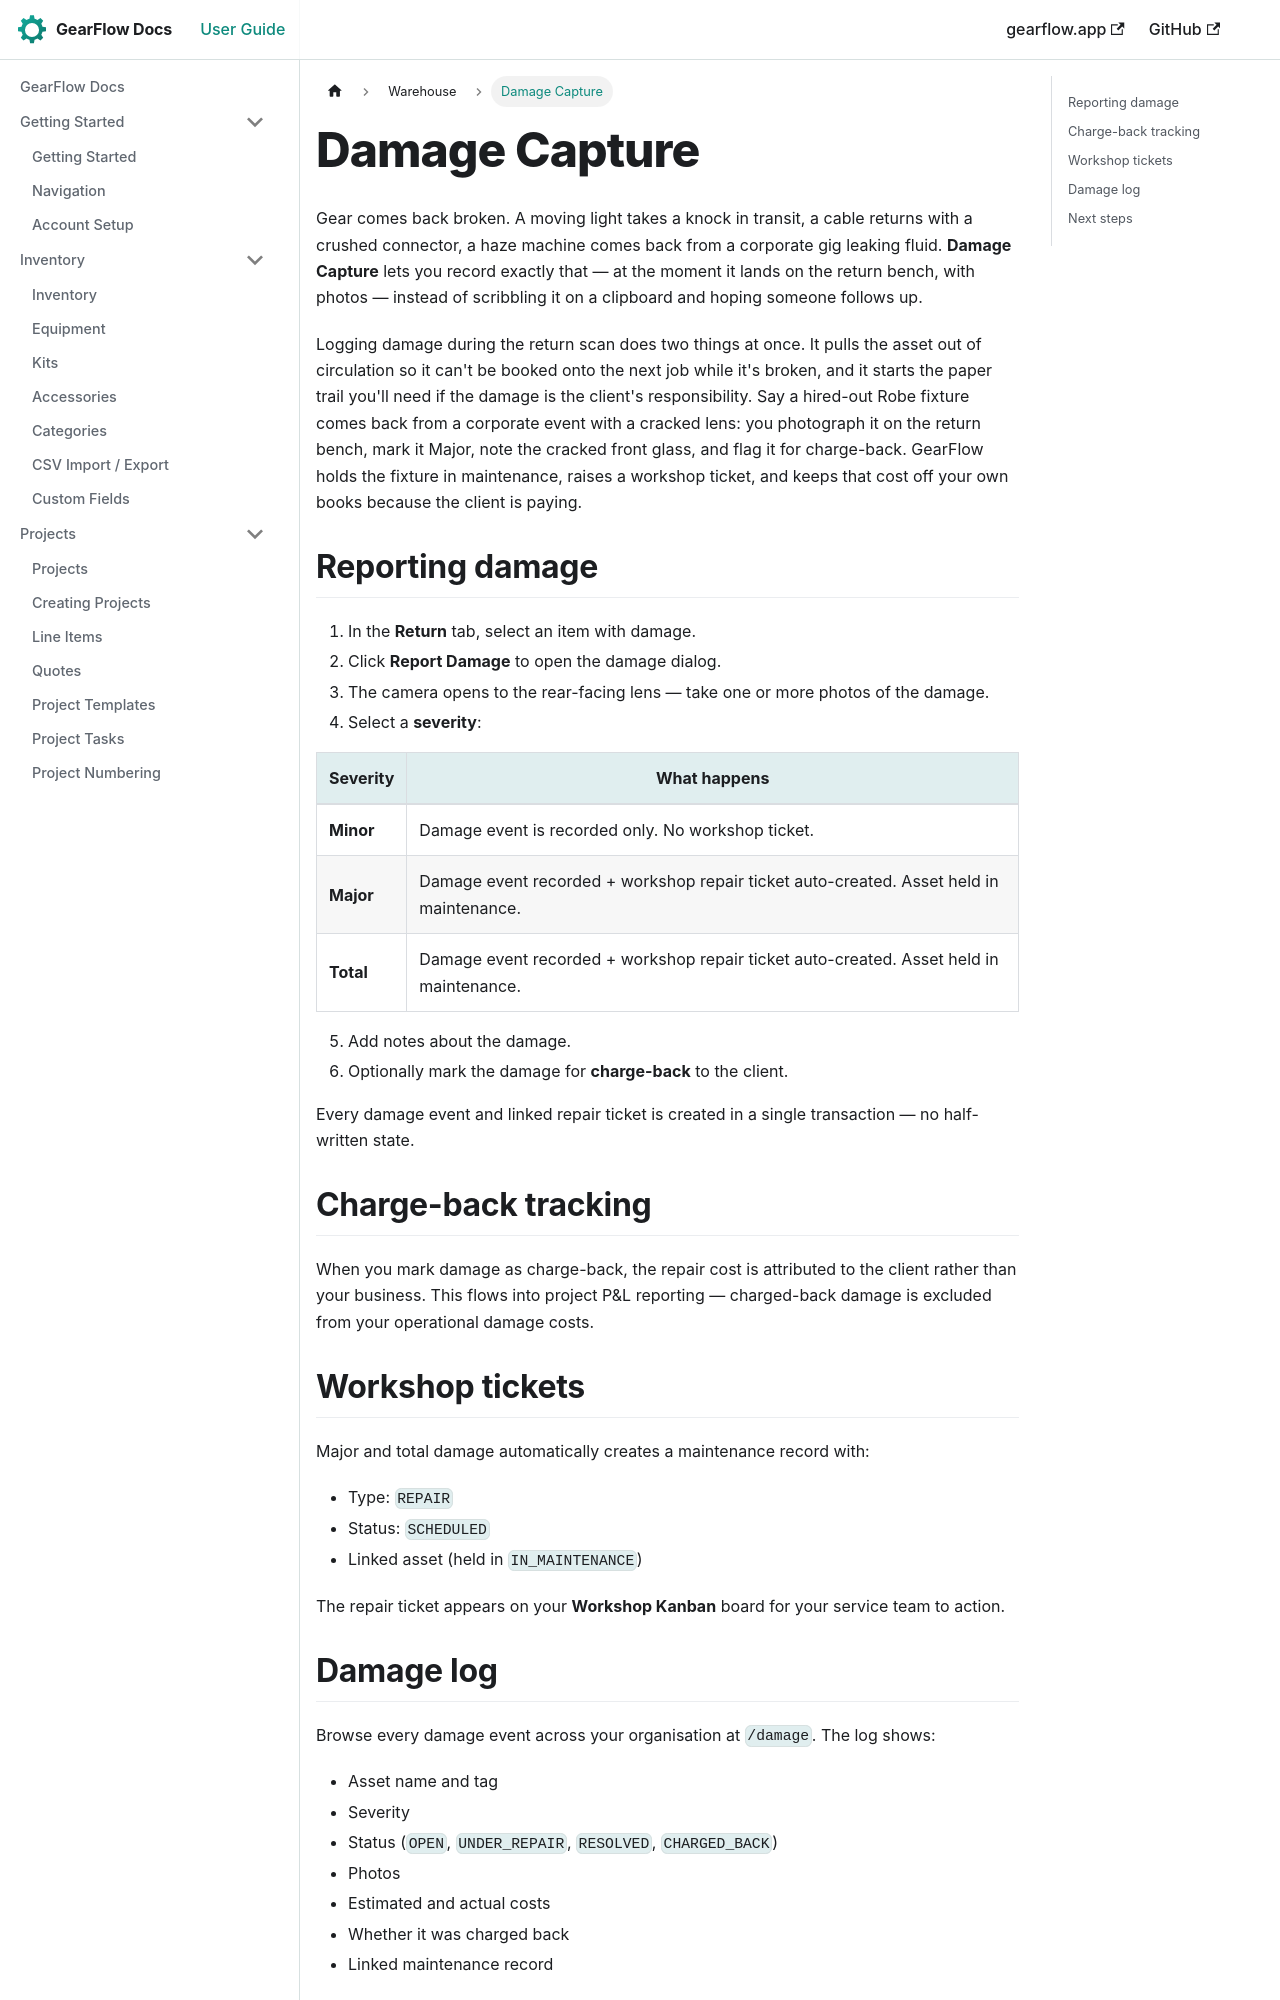

repository: TwoToned/gearflow-docs · page: docs/warehouse/damage.html · generator: docusaurus

---
sidebar_position: 5
---

# Damage Capture

Gear comes back broken. A moving light takes a knock in transit, a cable returns with a crushed connector, a haze machine comes back from a corporate gig leaking fluid. **Damage Capture** lets you record exactly that — at the moment it lands on the return bench, with photos — instead of scribbling it on a clipboard and hoping someone follows up.

Logging damage during the return scan does two things at once. It pulls the asset out of circulation so it can't be booked onto the next job while it's broken, and it starts the paper trail you'll need if the damage is the client's responsibility. Say a hired-out Robe fixture comes back from a corporate event with a cracked lens: you photograph it on the return bench, mark it Major, note the cracked front glass, and flag it for charge-back. GearFlow holds the fixture in maintenance, raises a workshop ticket, and keeps that cost off your own books because the client is paying.

## Reporting damage

1. In the **Return** tab, select an item with damage.
2. Click **Report Damage** to open the damage dialog.
3. The camera opens to the rear-facing lens — take one or more photos of the damage.
4. Select a **severity**:

| Severity | What happens |
|---|---|
| **Minor** | Damage event is recorded only. No workshop ticket. |
| **Major** | Damage event recorded + workshop repair ticket auto-created. Asset held in maintenance. |
| **Total** | Damage event recorded + workshop repair ticket auto-created. Asset held in maintenance. |

5. Add notes about the damage.
6. Optionally mark the damage for **charge-back** to the client.

Every damage event and linked repair ticket is created in a single transaction — no half-written state.

## Charge-back tracking

When you mark damage as charge-back, the repair cost is attributed to the client rather than your business. This flows into project P&L reporting — charged-back damage is excluded from your operational damage costs.
